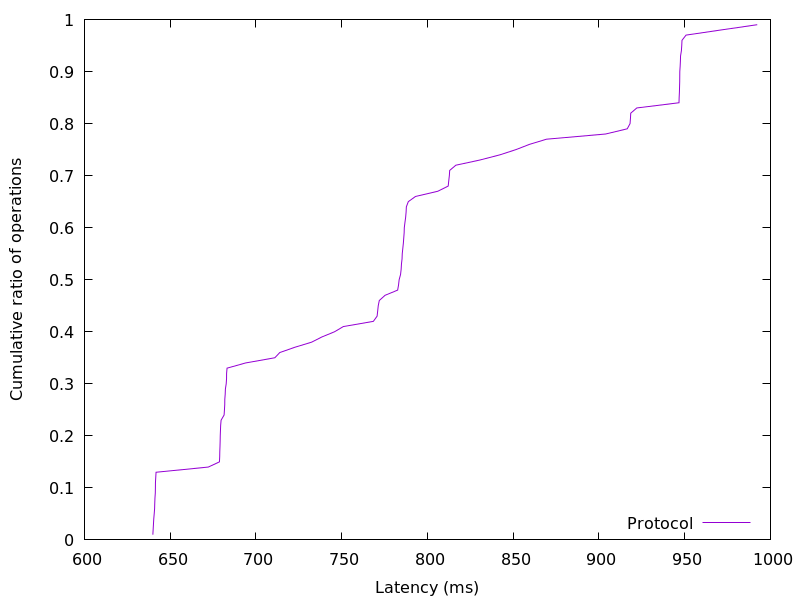

Data behind this chart, as committed beside it:
639.875072, 0.01
640.1, 0.02
640.2, 0.03
640.4, 0.04
640.7, 0.05
640.9, 0.06
641, 0.07
641.1, 0.08
641.3, 0.09
641.4, 0.1
641.4, 0.11
641.6, 0.12
641.7, 0.13
672.2, 0.14
678.7, 0.15
678.9, 0.16
678.9, 0.17
679, 0.18
679.1, 0.19
679.2, 0.2
679.3, 0.21
679.4, 0.22
679.7, 0.23
681.4, 0.24
681.6, 0.25
681.8, 0.26
681.8, 0.27
682.1, 0.28
682.2, 0.29
682.7, 0.3
682.9, 0.31
682.9, 0.32
683.1, 0.33
694, 0.34
711, 0.35
713.9, 0.36
722.5, 0.37
732.5, 0.38
738.4, 0.39
745.8, 0.4
750.9, 0.41
768.4, 0.42
770.6, 0.43
771, 0.44
771.3, 0.45
771.9, 0.46
775.3, 0.47
782.6, 0.48
783.2, 0.49
783.5, 0.5
784.3, 0.51
784.7, 0.52
784.8, 0.53
785.2, 0.54
785.3, 0.55
785.6, 0.56
785.9, 0.57
786.2, 0.58
786.4, 0.59
786.5, 0.6
786.9, 0.61
... 38 more rows
